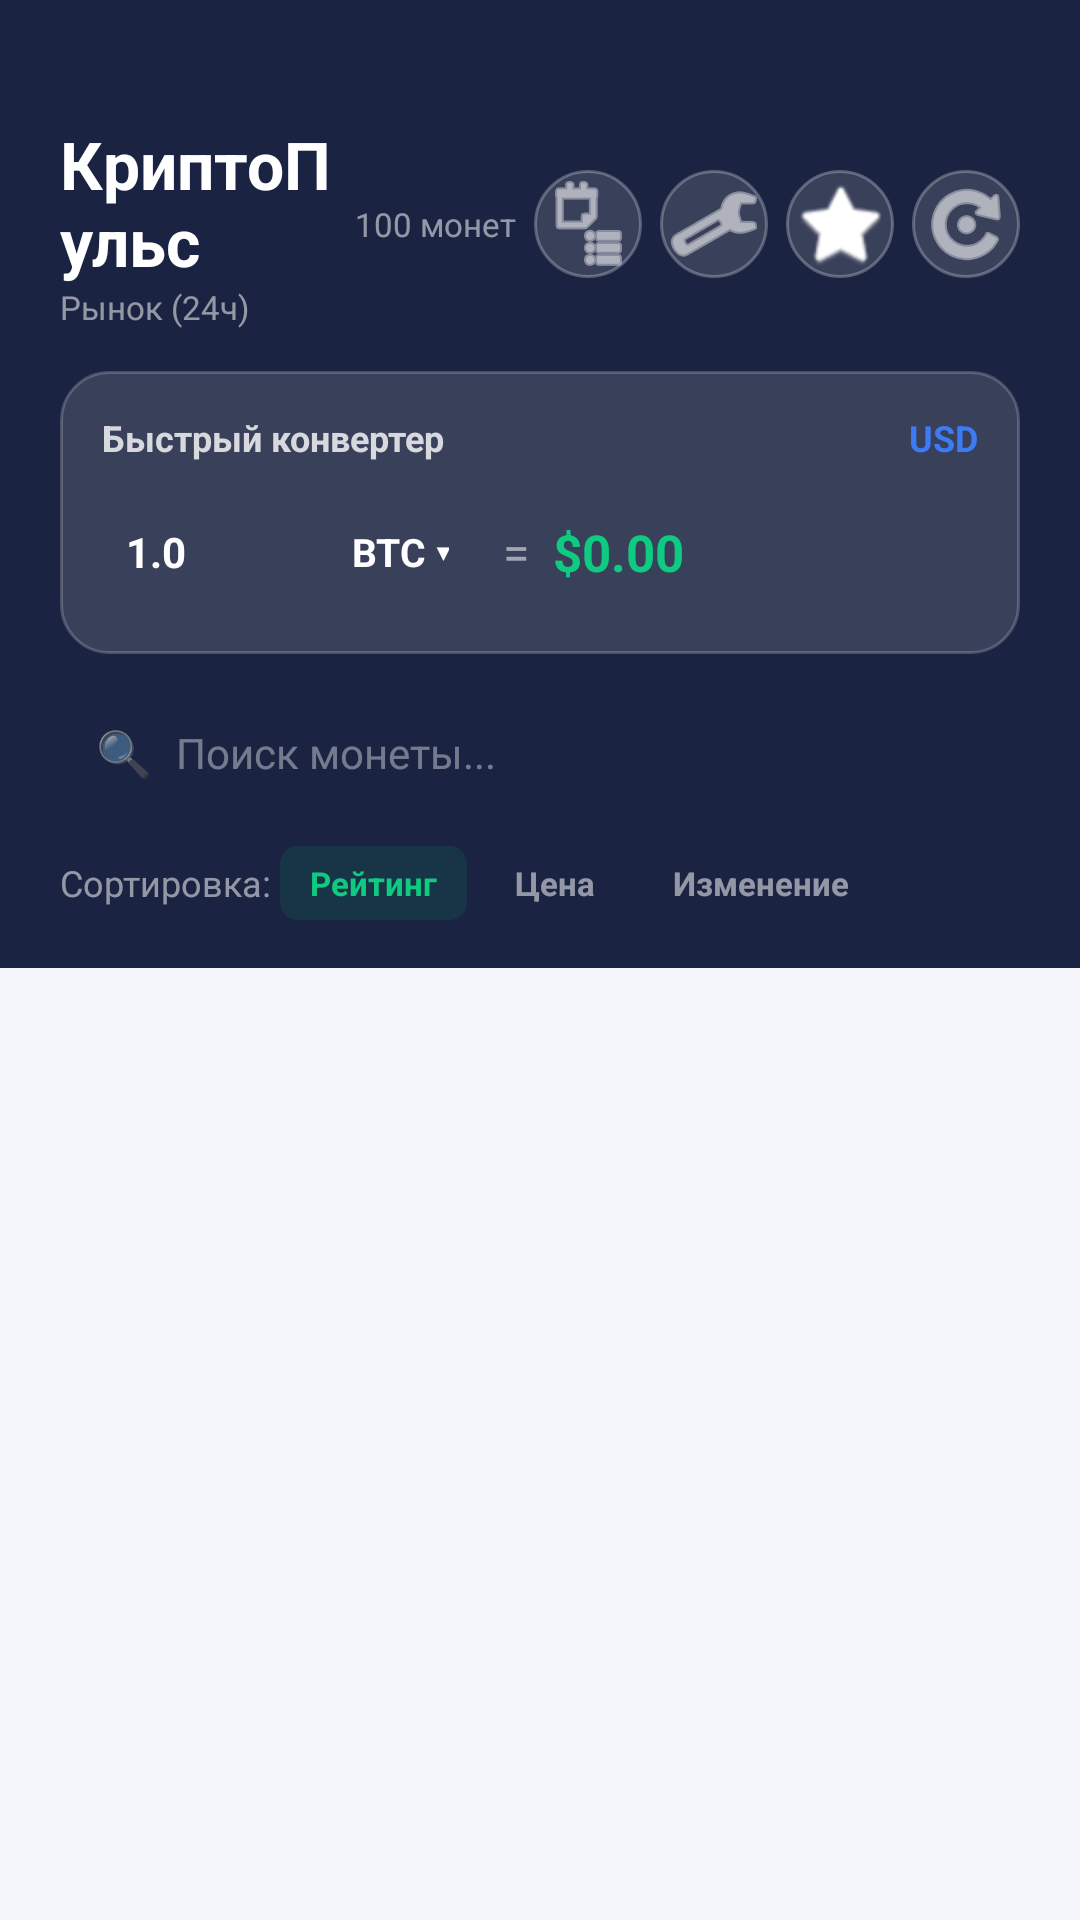

Android layout source for this screen:
<!-- AndroidManifest.xml: application theme AppTheme -->
<!-- res/layout/activity_main.xml -->
<?xml version="1.0" encoding="utf-8"?>
<LinearLayout
    xmlns:android="http://schemas.android.com/apk/res/android"
    android:layout_width="match_parent"
    android:layout_height="match_parent"
    android:orientation="vertical"
    android:background="@color/colorBackground">

    
    <LinearLayout
        android:layout_width="match_parent"
        android:layout_height="wrap_content"
        android:background="@color/colorPrimary"
        android:orientation="vertical"
        android:paddingStart="20dp"
        android:paddingEnd="20dp"
        android:paddingTop="40dp"
        android:paddingBottom="16dp">

        
        <LinearLayout
            android:layout_width="match_parent"
            android:layout_height="wrap_content"
            android:gravity="center_vertical"
            android:orientation="horizontal">

            <LinearLayout
                android:layout_width="0dp"
                android:layout_height="wrap_content"
                android:layout_weight="1"
                android:orientation="vertical">

                <TextView
                    android:layout_width="wrap_content"
                    android:layout_height="wrap_content"
                    android:text="КриптоПульс"
                    android:textColor="#FFFFFF"
                    android:textSize="22sp"
                    android:textStyle="bold" />

                <TextView
                    android:id="@+id/tvLastUpdated"
                    android:layout_width="wrap_content"
                    android:layout_height="wrap_content"
                    android:text="Рынок (24ч)"
                    android:textColor="#88FFFFFF"
                    android:textSize="11sp" />
            </LinearLayout>

            <TextView
                android:id="@+id/tvCoinCount"
                android:layout_width="wrap_content"
                android:layout_height="wrap_content"
                android:layout_marginEnd="6dp"
                android:text="100 монет"
                android:textColor="#88FFFFFF"
                android:textSize="11sp" />

            
            <ImageButton
                android:id="@+id/btnPortfolio"
                android:layout_width="36dp"
                android:layout_height="36dp"
                android:layout_marginEnd="6dp"
                android:background="@drawable/bg_refresh_btn"
                android:contentDescription="Портфолио"
                android:src="@android:drawable/ic_menu_agenda"
                android:tint="#FFFFFF" />

            
            <ImageButton
                android:id="@+id/btnSettings"
                android:layout_width="36dp"
                android:layout_height="36dp"
                android:layout_marginEnd="6dp"
                android:background="@drawable/bg_refresh_btn"
                android:contentDescription="Настройки"
                android:src="@android:drawable/ic_menu_preferences"
                android:tint="#FFFFFF" />

            
            <ImageButton
                android:id="@+id/btnWatchlistOpen"
                android:layout_width="36dp"
                android:layout_height="36dp"
                android:layout_marginEnd="6dp"
                android:background="@drawable/bg_refresh_btn"
                android:contentDescription="Вишлист"
                android:src="@android:drawable/btn_star_big_off"
                android:tint="#FFFFFF" />

            
            <ImageButton
                android:id="@+id/btnRefresh"
                android:layout_width="36dp"
                android:layout_height="36dp"
                android:background="@drawable/bg_refresh_btn"
                android:contentDescription="Обновить"
                android:src="@android:drawable/ic_menu_rotate"
                android:tint="#FFFFFF" />
        </LinearLayout>

        
        <LinearLayout
            android:layout_width="match_parent"
            android:layout_height="wrap_content"
            android:layout_marginTop="14dp"
            android:background="@drawable/bg_converter"
            android:orientation="vertical"
            android:padding="14dp">

            <LinearLayout
                android:layout_width="match_parent"
                android:layout_height="wrap_content"
                android:gravity="center_vertical"
                android:orientation="horizontal">

                <TextView
                    android:layout_width="0dp"
                    android:layout_height="wrap_content"
                    android:layout_weight="1"
                    android:text="Быстрый конвертер"
                    android:textColor="#CCFFFFFF"
                    android:textSize="12sp"
                    android:textStyle="bold" />

                <TextView
                    android:layout_width="wrap_content"
                    android:layout_height="wrap_content"
                    android:text="USD"
                    android:textColor="@color/colorAccent"
                    android:textSize="12sp"
                    android:textStyle="bold" />
            </LinearLayout>

            <LinearLayout
                android:layout_width="match_parent"
                android:layout_height="wrap_content"
                android:layout_marginTop="10dp"
                android:gravity="center_vertical"
                android:orientation="horizontal">

                <EditText
                    android:id="@+id/etConverterAmount"
                    android:layout_width="65dp"
                    android:layout_height="40dp"
                    android:background="@drawable/bg_input"
                    android:inputType="numberDecimal"
                    android:paddingStart="8dp"
                    android:paddingEnd="8dp"
                    android:text="1.0"
                    android:textColor="#FFFFFF"
                    android:textSize="14sp"
                    android:textStyle="bold" />

                <TextView
                    android:id="@+id/tvSelectedCoin"
                    android:layout_width="wrap_content"
                    android:layout_height="40dp"
                    android:layout_marginStart="8dp"
                    android:layout_marginEnd="8dp"
                    android:background="@drawable/bg_input"
                    android:gravity="center"
                    android:paddingStart="10dp"
                    android:paddingEnd="10dp"
                    android:text="BTC ▾"
                    android:textColor="#FFFFFF"
                    android:textSize="13sp"
                    android:textStyle="bold" />

                <TextView
                    android:layout_width="wrap_content"
                    android:layout_height="wrap_content"
                    android:layout_marginEnd="8dp"
                    android:text="="
                    android:textColor="#88FFFFFF"
                    android:textSize="16sp" />

                <TextView
                    android:id="@+id/tvConverterResult"
                    android:layout_width="0dp"
                    android:layout_height="wrap_content"
                    android:layout_weight="1"
                    android:text="$0.00"
                    android:textColor="@color/colorGreen"
                    android:textSize="17sp"
                    android:textStyle="bold" />
            </LinearLayout>
        </LinearLayout>

        
        <LinearLayout
            android:layout_width="match_parent"
            android:layout_height="wrap_content"
            android:layout_marginTop="12dp"
            android:background="@drawable/bg_input"
            android:gravity="center_vertical"
            android:orientation="horizontal"
            android:paddingStart="12dp"
            android:paddingEnd="12dp"
            android:paddingTop="2dp"
            android:paddingBottom="2dp">

            <TextView
                android:layout_width="wrap_content"
                android:layout_height="wrap_content"
                android:layout_marginEnd="8dp"
                android:text="🔍"
                android:textSize="15sp" />

            <EditText
                android:id="@+id/etSearch"
                android:layout_width="0dp"
                android:layout_height="38dp"
                android:layout_weight="1"
                android:background="@null"
                android:hint="Поиск монеты..."
                android:inputType="text"
                android:textColor="#FFFFFF"
                android:textColorHint="#66FFFFFF"
                android:textSize="14sp" />
        </LinearLayout>

        
        <LinearLayout
            android:layout_width="match_parent"
            android:layout_height="wrap_content"
            android:layout_marginTop="10dp"
            android:gravity="center_vertical"
            android:orientation="horizontal">

            <TextView
                android:layout_width="wrap_content"
                android:layout_height="wrap_content"
                android:text="Сортировка: "
                android:textColor="#88FFFFFF"
                android:textSize="12sp" />

            <TextView
                android:id="@+id/btnSortRank"
                android:layout_width="wrap_content"
                android:layout_height="wrap_content"
                android:layout_marginEnd="6dp"
                android:background="@drawable/bg_badge_green"
                android:paddingStart="10dp"
                android:paddingEnd="10dp"
                android:paddingTop="5dp"
                android:paddingBottom="5dp"
                android:text="Рейтинг"
                android:textColor="@color/colorGreen"
                android:textSize="11sp"
                android:textStyle="bold" />

            <TextView
                android:id="@+id/btnSortPrice"
                android:layout_width="wrap_content"
                android:layout_height="wrap_content"
                android:layout_marginEnd="6dp"
                android:background="@drawable/bg_input"
                android:paddingStart="10dp"
                android:paddingEnd="10dp"
                android:paddingTop="5dp"
                android:paddingBottom="5dp"
                android:text="Цена"
                android:textColor="#88FFFFFF"
                android:textSize="11sp"
                android:textStyle="bold" />

            <TextView
                android:id="@+id/btnSortChange"
                android:layout_width="wrap_content"
                android:layout_height="wrap_content"
                android:background="@drawable/bg_input"
                android:paddingStart="10dp"
                android:paddingEnd="10dp"
                android:paddingTop="5dp"
                android:paddingBottom="5dp"
                android:text="Изменение"
                android:textColor="#88FFFFFF"
                android:textSize="11sp"
                android:textStyle="bold" />
        </LinearLayout>

    </LinearLayout>

    
    <ProgressBar
        android:id="@+id/progressBar"
        android:layout_width="wrap_content"
        android:layout_height="wrap_content"
        android:layout_gravity="center"
        android:layout_marginTop="40dp"
        android:indeterminateTint="@color/colorAccent"
        android:visibility="gone" />

    
    <androidx.recyclerview.widget.RecyclerView
        android:id="@+id/recyclerView"
        android:layout_width="match_parent"
        android:layout_height="0dp"
        android:layout_weight="1"
        android:paddingStart="12dp"
        android:paddingEnd="12dp"
        android:paddingTop="8dp"
        android:paddingBottom="8dp"
        android:clipToPadding="false" />

</LinearLayout>
<!-- resources referenced by this layout -->
<resources>
  <color name="colorAccent">#3D7BF4</color>
  <color name="colorBackground">#F4F6FB</color>
  <color name="colorGreen">#0ECB81</color>
  <color name="colorPrimary">#1A2341</color>
  <!-- drawable bg_badge_green (drawable) -->
  <?xml version="1.0" encoding="utf-8"?>
  <shape xmlns:android="http://schemas.android.com/apk/res/android"
      android:shape="rectangle">
      <corners android:radius="6dp" />
      <solid android:color="#1A0ECB81" />
  </shape>
  <!-- drawable bg_converter (drawable) -->
  <?xml version="1.0" encoding="utf-8"?>
  <shape xmlns:android="http://schemas.android.com/apk/res/android"
      android:shape="rectangle">
      <corners android:radius="16dp" />
      <solid android:color="#22FFFFFF" />
      <stroke android:width="1dp" android:color="#33FFFFFF" />
  </shape>
  <!-- drawable bg_refresh_btn (drawable) -->
  <?xml version="1.0" encoding="utf-8"?>
  <shape xmlns:android="http://schemas.android.com/apk/res/android"
      android:shape="oval">
      <solid android:color="#22FFFFFF" />
      <stroke android:width="1dp" android:color="#44FFFFFF" />
  </shape>
  <style name="AppTheme" parent="Theme.MaterialComponents.Light.NoActionBar">
          <item name="colorPrimary">@color/colorPrimary</item>
          <item name="colorPrimaryDark">@color/colorPrimaryDark</item>
          <item name="colorAccent">@color/colorAccent</item>
          <item name="android:windowBackground">@color/colorBackground</item>
      </style>
  <color name="colorPrimaryDark">#0F1728</color>
</resources>
